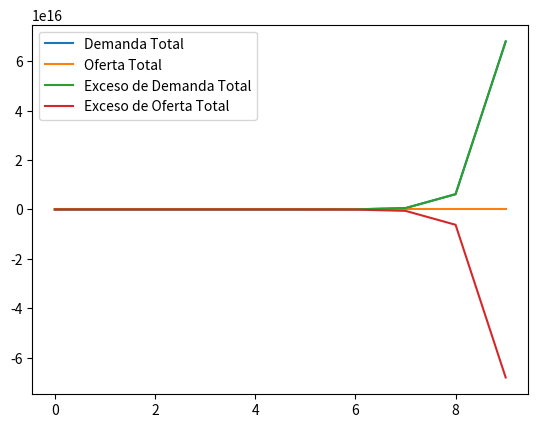

This chart was generated by the following Python code:
import random
import time
import matplotlib.pyplot as plt


class Bien:
    def __init__(self, nombre, elasticidad_precio, elasticidad_ingreso):
        self.nombre = nombre
        self.elasticidad_precio = elasticidad_precio
        self.elasticidad_ingreso = elasticidad_ingreso
    
    def __str__(self):
        return f"Nombre: {self.nombre} - Elasticidad precio: {self.elasticidad_precio} - Elasticidad ingreso: {self.elasticidad_ingreso}"

class Persona:
    def __init__(self, mercado) -> None:
        self.dinero = 0
        self.bienes = {}
        self.demanda = []
        self.habilidad_negociacion = random.uniform(0.75,1.25)
        self.cartera_acciones = []
        self.cartera_bienes = []
        self.preferencias = {bien: random.randint(1, 100) for bien in mercado.bienes.keys()}

    def actualizar_ingresos(self):
        self.dinero += random.randint(100, 1000)

    def comprar_bien(self, mercado, bien, cantidad) -> bool:
        precio = mercado.precios[bien]
        if self.dinero < precio * cantidad:
            return False
        self.dinero -= precio * cantidad
        self.bienes[bien.nombre] += cantidad
        mercado.registrar_transaccion(self, bien.nombre, cantidad, precio * cantidad)
        self.preferencias[bien.nombre] *= max(0.1, (1-0.1*cantidad))
        return True
   
class Consumidor(Persona):
    def __init__(self, nombre, bienes, mercado) -> None:
        super().__init__(mercado)
        self.nombre = nombre
        self.bienes = bienes if bienes else {}
        self.dinero = random.randint(100, 1000)

    def ajustar_preferencias(self):
        for bien in self.preferencias:
            if bien not in self.bienes:
                self.preferencias[bien] *= 1.1
            else:
                self.preferencias[bien] /= max(0.1, 1-self.bienes[bien])

    def __str__(self):
        return f"Nombre: {self.nombre} - Dinero: {self.dinero} - Bienes: {self.bienes}"

class Accion(Bien):
    def __init__(self, nombre, elasticidad_precio, elasticidad_ingreso, empresa, nombreAccion):
        super().__init__(nombre, elasticidad_precio, elasticidad_ingreso)
        self.id = nombreAccion
        self.empresa = empresa

    def __str__(self):
        return f"Accion de {self.empresa.nombre}"

class Empresa(Persona):
    umbral_alto = 100  # Ejemplo de umbral
    umbral_bajo = 50   # Ejemplo de umbral
    factor_incremento = 0.05  # 5% de incremento
    factor_decremento = 0.05  # 5% de decremento
    def __init__(self, nombre, bienes, mercado) -> None:
        super().__init__(mercado)
        self.nombre = nombre
        self.bienes = bienes if bienes else {}
        self.dinero = random.randint(100000, 1000000)
        self.costos_unitarios = { bien: random.randint(1, 100) for bien in self.bienes.keys()}
        self.demanda = { bien: random.randint(1, 100) for bien in mercado.bienes.keys()}
        self.oferta = { bien: random.randint(1, 100) for bien in self.bienes.keys()}
        self.acciones_emitidas = []
        self.valor_accion = self.dinero / len(self.acciones_emitidas) if len(self.acciones_emitidas) > 0 else 10  # Un valor inicial arbitrario

    def actualizar_oferta(self, bienes, precios):
        oferta_total = 0
        for bien in bienes:
            if bien not in self.costos_unitarios:
                continue
            precio = precios[bien]
            oferta_bien = max(0, precio - self.costos_unitarios[bien])
            self.oferta[bien] = oferta_bien
            oferta_total += oferta_bien
        return oferta_total
    
    def ajustar_precio_bien(self, mercado, nombre_bien):
        ventas = mercado.ventas_bien(nombre_bien)
        costo_unitario = self.costos_unitarios[nombre_bien]

        if ventas > Empresa.umbral_alto and mercado.precios[nombre_bien] > costo_unitario:
            mercado.precios[nombre_bien] *= (1 + Empresa.factor_incremento)
        elif ventas < Empresa.umbral_bajo and mercado.precios[nombre_bien] > costo_unitario:
            mercado.precios[nombre_bien] *= (1 - Empresa.factor_decremento)
    
    def emitir_acciones(self, cantidad, mercado_financiero):
        # Determinar el precio por acción basado en el capital y las acciones emitidas
        if len(self.acciones_emitidas) > 0:
            self.valor_accion = self.dinero / max(len(self.acciones_emitidas), 1) 
        else:
            self.valor_accion = 10

        for _ in range(cantidad):
            accion = Accion(self.nombre, 1, 1, self.nombre, len(mercado_financiero.acciones)+1)
            self.acciones_emitidas.append(accion)
            mercado_financiero.acciones[accion.id] = accion
    
    def actualizar_costos(self):
        # Las empresas ajustan sus costos, por ejemplo, debido a la tecnología o la eficiencia
        for bien in self.costos_unitarios:
            self.costos_unitarios[bien] *= 1 + random.uniform(-0.01, 0.01)  # Ajuste de costos aleatorio

    @classmethod
    def crear_con_acciones(cls, nombre, bienes, mercado, cantidad_acciones):
        empresa = cls(nombre, bienes, mercado)
        empresa.actualizar_costos()
        empresa.emitir_acciones(cantidad_acciones, mercado.mercado_financiero)
        return empresa

    def __str__(self):
        return f"Nombre: {self.nombre} - Dinero: {self.dinero} - Bienes: {self.bienes} - Costos unitarios: {self.costos_unitarios}"
    
class MercadoFinanciero:
    def __init__(self) -> None:
        self.acciones = {}

    def comprar_acciones(self, accion):
        if accion.id in self.acciones:
            del self.acciones[accion.id]
            return True
        return False

class Mercado:
    def __init__(self, bienes) -> None:
        self.bienes = bienes if bienes else {}
        self.personas = []
        self.precios = {bien: random.randint(1, 100) for bien in self.bienes.keys()}
        self.mercado_financiero = MercadoFinanciero()
        self.transacciones = []

    def agregar_persona(self, persona):
        self.personas.append(persona)

    def encontrar_equilibrio(self, precio_min, precio_max, tolerancia):
        precios_teoricos = {}
        demanda_teorica_total = {}
        oferta_teorica_total = {}
        exceso_demanda = {}
        exceso_oferta = {}

        for bien in self.bienes:
            precios_teoricos[bien] = (precio_min + precio_max) / 2
            demanda_teorica_total[bien] = 0
            oferta_teorica_total[bien] = 0

            # Calcula demanda teórica y oferta teórica
            for consumidor in self.getConsumidores():
                preferencia = consumidor.preferencias[bien]
                precio_teorico = precios_teoricos[bien]
                dinero_disponible = consumidor.dinero
                cantidad_demandada = preferencia * dinero_disponible / max(precio_teorico, 1)  # Evita división por cero
                demanda_teorica_total[bien] += cantidad_demandada

            # Calcula oferta teórica
            for empresa in self.getEmpresas():
                if bien in empresa.oferta:
                    oferta_teorica_total[bien] += empresa.oferta[bien]

            # Calcula el exceso de demanda
            exceso_demanda[bien] = demanda_teorica_total[bien] - oferta_teorica_total[bien]
            exceso_oferta[bien] = oferta_teorica_total[bien] - demanda_teorica_total[bien]

        return precios_teoricos, demanda_teorica_total, oferta_teorica_total, exceso_demanda, exceso_oferta
        
    def ejecutar_ciclo(self):
        # Actualiza ingresos y preferencias de consumidores
        for consumidor in self.personas:
            if isinstance(consumidor, Empresa):
                continue
            consumidor.actualizar_ingresos()
            consumidor.ajustar_preferencias()
            for bien in mercado.bienes:
                cantidad_compra = consumidor.preferencias[bien] * consumidor.dinero / self.precios[bien]
                consumidor.comprar_bien(mercado, bien, cantidad_compra)

        for _, empresa in enumerate(self.personas):

            if isinstance(empresa, Consumidor):
                continue
            empresa.emitir_acciones(10, self.mercado_financiero)
            empresa.actualizar_costos()
            empresa.actualizar_oferta(self.bienes, self.precios)
            if _%len(self.personas) == 0:
                print(f"Empresa {_} actualizando precios")
            print(f"La empresa {empresa.nombre} tiene los siguientes bienes:")
            for bien in empresa.bienes:
                print(f"{bien}: {empresa.bienes[bien]}")

    def getDineroConsumidores(self):
        return [c.dinero for c in self.personas if isinstance(c, Consumidor)]
    
    def getDineroEmpresas(self):
        return [e.dinero for e in self.personas if isinstance(e, Empresa)]
    
    def getConsumidores(self):
        return [c for c in self.personas if isinstance(c, Consumidor)]
    
    def getEmpresas(self):
        return [e for e in self.personas if isinstance(e, Empresa)]
    
    def getPersonas(self):
        return self.personas
    
    def registrar_transaccion(self, consumidor, nombre_bien, cantidad, costo_total):
        self.transacciones.append({
            'consumidor': consumidor.nombre,
            'bien': nombre_bien,
            'cantidad': cantidad,
            'costo_total': costo_total
        })
    

if __name__ == "__main__":
    bienes = {
        'Arroz': Bien('Arroz', 0.5, 0.5),
        'Carne': Bien('Carne', 0.5, 0.5),
        'Papa': Bien('Papa', 0.5, 0.5),
        'Leche': Bien('Leche', 0.5, 0.5),
        'Pan': Bien('Pan', 0.5, 0.5),
        'Huevos': Bien('Huevos', 0.5, 0.5),
        'Pollo': Bien('Pollo', 0.5, 0.5),
        'Azucar': Bien('Azucar', 0.5, 0.5),
        'Sal': Bien('Sal', 0.5, 0.5),
        'Aceite': Bien('Aceite', 0.5, 0.5),
        'Cafe': Bien('Cafe', 0.5, 0.5),
    }
    
    mercado = Mercado(bienes)
    for _ in range(1000):
        nombre_consumidor = "Consumidor" + str(_)
        bienescons = {bien: random.randint(1, 100) for bien in mercado.bienes.keys()}
        mercado.agregar_persona(Consumidor(nombre_consumidor, bienescons, mercado))
        print("Agregado consumidor nº ", _)

    for _ in range(100):
        nombre_empresa = "Empresa" + str(_)
        bienesempres = {bien: random.randint(1, 100) for bien in mercado.bienes.keys()}
        empresa = Empresa.crear_con_acciones(nombre_empresa, bienesempres, mercado, 10)
        mercado.agregar_persona(empresa)
        print("Agregada empresa nº ", _)


    num_ciclos = 10
    init = time.time()

    # Listas para almacenar totales
    demanda_total_por_ciclo = []
    oferta_total_por_ciclo = []
    exceso_demanda_total_por_ciclo = []
    exceso_oferta_total_por_ciclo = []
    dinero_consumidores_por_ciclo = {}
    dinero_empresas_por_ciclo = {}


    for ciclo in range(num_ciclos):
        print(f"Ciclo {ciclo+1}")
        mercado.ejecutar_ciclo()

        precios_teoricos, demanda_teorica_total, oferta_teorica_total, exceso_demanda, exceso_oferta = mercado.encontrar_equilibrio(precio_min=0, precio_max=1000, tolerancia=0.01)
        
        # Calcular totales para el ciclo actual
        demanda_total_ciclo = sum(demanda_teorica_total.values())
        oferta_total_ciclo = sum(oferta_teorica_total.values())
        exceso_demanda_total_ciclo = sum(exceso_demanda.values())
        exceso_oferta_total_ciclo = sum(exceso_oferta.values())

        # Almacenar los totales en las listas
        demanda_total_por_ciclo.append(demanda_total_ciclo)
        oferta_total_por_ciclo.append(oferta_total_ciclo)
        exceso_demanda_total_por_ciclo.append(exceso_demanda_total_ciclo)
        exceso_oferta_total_por_ciclo.append(exceso_oferta_total_ciclo)
        
        for persona in mercado.getPersonas():
            if isinstance(persona, Consumidor):
                if persona.nombre not in dinero_consumidores_por_ciclo:
                    dinero_consumidores_por_ciclo[persona.nombre] = []
                dinero_consumidores_por_ciclo[persona.nombre].append(persona.dinero)
            else:
                if persona.nombre not in dinero_empresas_por_ciclo:
                    dinero_empresas_por_ciclo[persona.nombre] = []
                dinero_empresas_por_ciclo[persona.nombre].append(persona.dinero)

    tiempo_ejecucion = time.time() - init

    # Gráficas
    plt.figure()
    plt.plot(demanda_total_por_ciclo, label='Demanda Total')
    plt.plot(oferta_total_por_ciclo, label='Oferta Total')
    plt.plot(exceso_demanda_total_por_ciclo, label='Exceso de Demanda Total')
    plt.plot(exceso_oferta_total_por_ciclo, label='Exceso de Oferta Total')
    plt.legend()
    plt.show()
    
    #Dinero personas
    print(dinero_consumidores_por_ciclo)
    plt.figure()
    for _,persona in enumerate(dinero_consumidores_por_ciclo):
        # if _==0 or _ % len(dinero_consumidores_por_ciclo) == 0:
            print("pasa")
            plt.plot(dinero_consumidores_por_ciclo[persona], label=persona)
    plt.legend()
    plt.show()

    print(f"Tiempo de ejecución: {tiempo_ejecucion} segundos")
    print("Fin del programa")